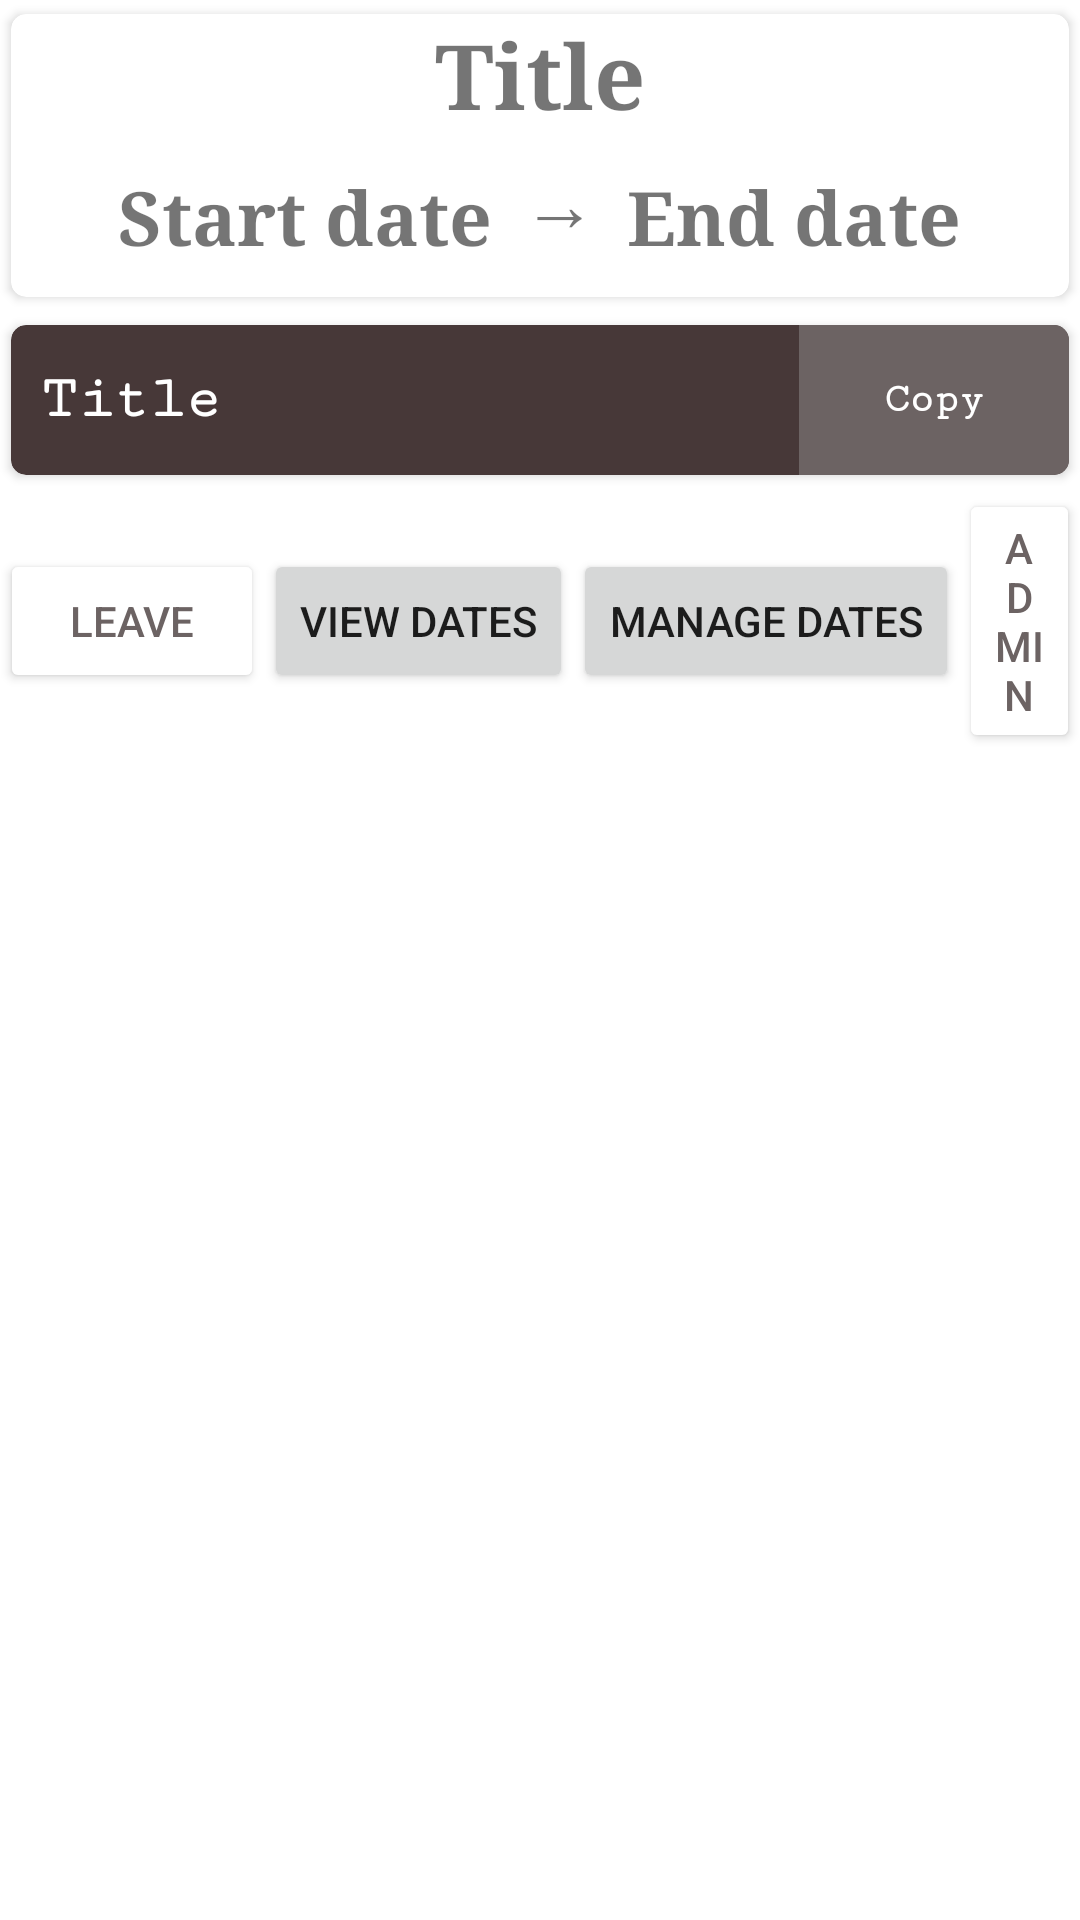

Here is an Android app screen rendered from its layout file. Give the layout XML and the strings, colors and styles it references.
<!-- AndroidManifest.xml: application theme Theme.Frontend -->
<!-- res/layout/activity_event.xml -->
<?xml version="1.0" encoding="utf-8"?>
<androidx.constraintlayout.widget.ConstraintLayout xmlns:android="http://schemas.android.com/apk/res/android"
    xmlns:app="http://schemas.android.com/apk/res-auto"
    xmlns:tools="http://schemas.android.com/tools"
    android:layout_width="match_parent"
    android:layout_height="match_parent"
    tools:context=".activities.EventActivity">
    <ScrollView
        android:layout_height="match_parent"
        android:layout_width="match_parent">

    <LinearLayout
        android:orientation="vertical"
        android:layout_width="match_parent"
        android:layout_height="wrap_content">


    <androidx.cardview.widget.CardView
        android:id="@+id/cardView"
        android:layout_width="match_parent"
        android:layout_height="wrap_content"
        app:cardCornerRadius="5dp"
        app:cardUseCompatPadding="true"
        app:layout_constraintEnd_toEndOf="parent"
        app:layout_constraintStart_toStartOf="parent"
        app:layout_constraintTop_toTopOf="parent">

        <LinearLayout
            android:layout_width="match_parent"
            android:layout_height="match_parent"
            android:orientation="vertical"
            app:layout_constraintBottom_toBottomOf="parent"
            app:layout_constraintEnd_toEndOf="parent"
            app:layout_constraintStart_toStartOf="parent"
            app:layout_constraintTop_toTopOf="parent">

            <TextView
                android:id="@+id/event_title"
                android:layout_width="match_parent"
                android:layout_height="wrap_content"
                android:fontFamily="serif"
                android:text="Title"
                android:textAlignment="center"
                android:textSize="30dp"
                android:textStyle="bold" />

            <LinearLayout
                android:layout_width="match_parent"
                android:layout_height="wrap_content"
                android:gravity="center"
                android:orientation="horizontal"

                app:layout_constraintBottom_toBottomOf="parent"
                app:layout_constraintEnd_toEndOf="parent"
                app:layout_constraintStart_toStartOf="parent"
                app:layout_constraintTop_toTopOf="parent">

                <TextView
                    android:id="@+id/event_startDate"
                    android:layout_width="wrap_content"
                    android:layout_height="wrap_content"
                    android:fontFamily="serif"
                    android:padding="10dp"
                    android:text="Start date"
                    android:textSize="25dp"
                    android:textStyle="bold" />

                <TextView

                    android:layout_width="wrap_content"
                    android:layout_height="wrap_content"
                    android:paddingBottom="10dp"
                    android:text="→"
                    android:textSize="25dp" />

                <TextView
                    android:id="@+id/event_endDate"
                    android:layout_width="wrap_content"
                    android:layout_height="wrap_content"
                    android:fontFamily="serif"
                    android:padding="10dp"
                    android:text="End date"
                    android:textSize="25dp"
                    android:textStyle="bold" />

            </LinearLayout>
        </LinearLayout>
    </androidx.cardview.widget.CardView>

    <androidx.cardview.widget.CardView
        android:id="@+id/cv_card"
        android:layout_width="match_parent"
        android:layout_height="wrap_content"
        android:backgroundTint="@color/font_brown"
        app:cardCornerRadius="5dp"
        app:cardUseCompatPadding="true"

        app:layout_constraintBottom_toBottomOf="parent"
        app:layout_constraintStart_toStartOf="parent"
        app:layout_constraintTop_toBottomOf="@+id/cardView"
        app:layout_constraintVertical_bias="0.0">

        <LinearLayout
            android:layout_width="match_parent"
            android:layout_height="wrap_content"
            android:orientation="horizontal"
            android:weightSum="10">

            <TextView
                android:id="@+id/code"
                android:layout_width="wrap_content"
                android:layout_height="wrap_content"
                android:layout_gravity="center"
                android:layout_weight="10"
                android:fontFamily="serif-monospace"
                android:padding="10dp"
                android:text="Title"
                android:textColor="@color/white"
                android:textSize="20dp"
                android:textStyle="bold" />

            <TextView
                android:id="@+id/copy_code"
                android:layout_width="90dp"
                android:layout_height="50dp"
                android:layout_gravity="right"
                android:background="@color/font_brown_light"
                android:fontFamily="serif-monospace"
                android:gravity="center"
                android:text="Copy"
                android:textColor="@color/white"
                android:textStyle="bold"
                app:layout_constraintBottom_toBottomOf="parent"
                app:layout_constraintEnd_toEndOf="parent"
                app:layout_constraintTop_toTopOf="parent"

                tools:ignore="ImageContrastCheck" />
        </LinearLayout>
    </androidx.cardview.widget.CardView>

    <LinearLayout
        android:id="@+id/buttonPanel"
        android:layout_width="match_parent"
        android:layout_height="wrap_content"
        android:gravity="center"
        android:orientation="horizontal">
        <Button
            android:layout_width="wrap_content"
            android:layout_height="wrap_content"
            android:text="leave"
            android:textColor="@color/font_brown_light"
            android:backgroundTint="@color/white"
            android:id="@+id/leave"/>
        <Button
            android:layout_width="wrap_content"
            android:layout_height="wrap_content"
            android:text="View Dates"
            android:id="@+id/dateView"/>
        <Button
            android:layout_width="wrap_content"
            android:layout_height="wrap_content"
            android:text="Manage Dates"
            android:id="@+id/dateManage"/>
        <Button
            android:layout_width="wrap_content"
            android:layout_height="wrap_content"
            android:textColor="@color/font_brown_light"
            android:backgroundTint="@color/white"
            android:text="Admin"
            android:id="@+id/Admin"/>
    </LinearLayout>

        <FrameLayout
            app:layout_behavior="@string/appbar_scrolling_view_behavior"
            android:layout_width="match_parent"
            android:layout_height="match_parent"
            android:id="@+id/fragmentHolder">

        </FrameLayout>
    </LinearLayout>
    </ScrollView>
</androidx.constraintlayout.widget.ConstraintLayout>
<!-- resources referenced by this layout -->
<resources>
  <color name="font_brown">#473838</color>
  <color name="font_brown_light">#6C6363</color>
  <color name="white">#FFFFFFFF</color>
  <style name="Theme.Frontend" parent="MaterialDatePickerTheme">
          <item name="colorPrimary">@color/font_brown_light</item>
          <item name="colorPrimaryVariant">@color/font_brown</item>
          <item name="colorPrimaryDark">@color/font_brown</item>
          <item name="colorAccent">#FF4081</item>
      </style>
  <style name="MaterialDatePickerTheme" parent="Theme.MaterialComponents.DayNight.NoActionBar">
          <item name="materialCalendarStyle">@style/Widget.MaterialComponents.MaterialCalendar</item>
          <item name="materialCalendarFullscreenTheme">@style/ThemeOverlay.MaterialComponents.MaterialCalendar.Fullscreen</item>
          <item name="materialCalendarTheme">@style/ThemeOverlay.MaterialComponents.MaterialCalendar</item>
      </style>
</resources>
